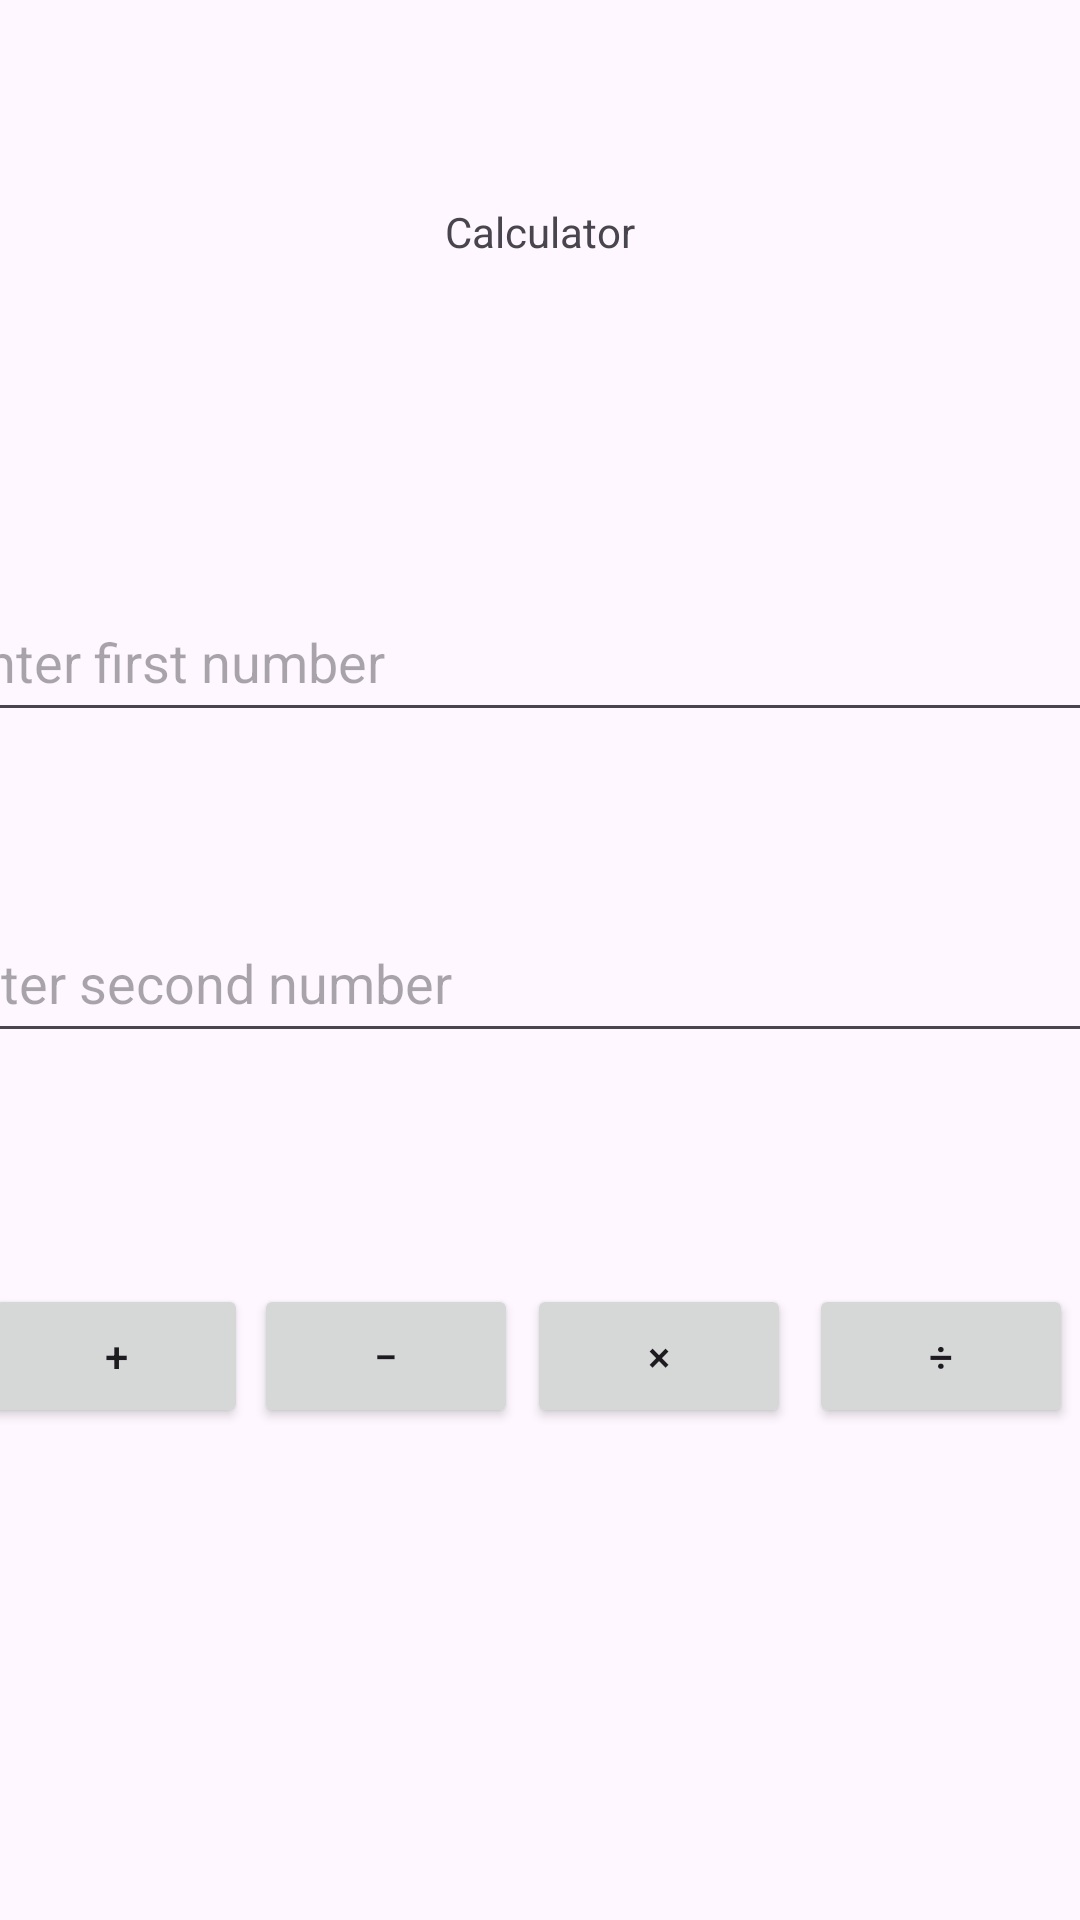

Produce the Android XML layout that renders to this screen, including the resource entries it uses.
<!-- AndroidManifest.xml: application theme Theme.CalculatorPractice -->
<!-- res/layout/activity_main.xml -->
<?xml version="1.0" encoding="utf-8"?>
<androidx.constraintlayout.widget.ConstraintLayout xmlns:android="http://schemas.android.com/apk/res/android"
    xmlns:app="http://schemas.android.com/apk/res-auto"
    xmlns:tools="http://schemas.android.com/tools"
    android:layout_width="match_parent"
    android:layout_height="match_parent"
    tools:context=".MainActivity">

    <TextView
        android:id="@+id/textView"
        android:layout_width="wrap_content"
        android:layout_height="wrap_content"
        android:text="Calculator"
        app:layout_constraintBottom_toBottomOf="parent"
        app:layout_constraintEnd_toEndOf="parent"
        app:layout_constraintStart_toStartOf="parent"
        app:layout_constraintTop_toTopOf="parent"
        app:layout_constraintVertical_bias="0.109" />

    <EditText
        android:id="@+id/editTextText"
        android:layout_width="409dp"
        android:layout_height="50dp"
        android:layout_marginStart="5dp"
        android:layout_marginBottom="57dp"
        android:ems="10"
        android:inputType="number"
        android:hint="Enter first number"
        app:layout_constraintBottom_toTopOf="@+id/editTextText2"
        app:layout_constraintStart_toStartOf="@+id/editTextText2" />

    <EditText
        android:id="@+id/editTextText2"
        android:layout_width="409dp"
        android:layout_height="50dp"
        android:layout_marginTop="301dp"
        android:ems="10"
        android:inputType="number"
        android:hint="Enter second number"
        app:layout_constraintEnd_toEndOf="parent"
        app:layout_constraintStart_toStartOf="parent"
        app:layout_constraintTop_toTopOf="parent" />

    <Button
        android:id="@+id/button"
        android:layout_width="wrap_content"
        android:layout_height="wrap_content"
        android:layout_marginEnd="2dp"
        android:onClick="clickFunction1"
        android:text="+"
        app:layout_constraintBaseline_toBaselineOf="@+id/button2"
        app:layout_constraintEnd_toStartOf="@+id/button2"
        app:layout_constraintStart_toStartOf="parent" />

    <Button
        android:id="@+id/button2"
        android:layout_width="wrap_content"
        android:layout_height="wrap_content"
        android:layout_marginTop="77dp"
        android:layout_marginEnd="3dp"
        android:onClick="clickFunction2"
        android:text="−"
        app:layout_constraintEnd_toStartOf="@+id/button3"
        app:layout_constraintStart_toEndOf="@+id/button"
        app:layout_constraintTop_toBottomOf="@+id/editTextText2" />

    <Button
        android:id="@+id/button3"
        android:layout_width="wrap_content"
        android:layout_height="wrap_content"
        android:layout_marginEnd="6dp"
        android:onClick="clickFunction3"
        android:text="×"
        app:layout_constraintBaseline_toBaselineOf="@+id/button2"
        app:layout_constraintEnd_toStartOf="@+id/button4"
        app:layout_constraintStart_toEndOf="@+id/button2" />

    <Button
        android:id="@+id/button4"
        android:layout_width="wrap_content"
        android:layout_height="wrap_content"
        android:layout_marginEnd="8dp"
        android:onClick="clickFunction4"
        android:text="÷"
        app:layout_constraintBaseline_toBaselineOf="@+id/button3"
        app:layout_constraintEnd_toEndOf="parent"
        app:layout_constraintStart_toEndOf="@+id/button3" />

</androidx.constraintlayout.widget.ConstraintLayout>
<!-- resources referenced by this layout -->
<resources>
  <style name="Theme.CalculatorPractice" parent="Base.Theme.CalculatorPractice" />
  <style name="Base.Theme.CalculatorPractice" parent="Theme.Material3.DayNight.NoActionBar">
          
          
      </style>
</resources>
